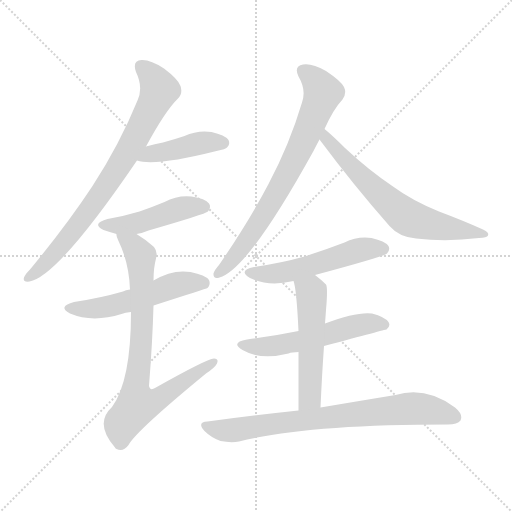
t = 0.00 s
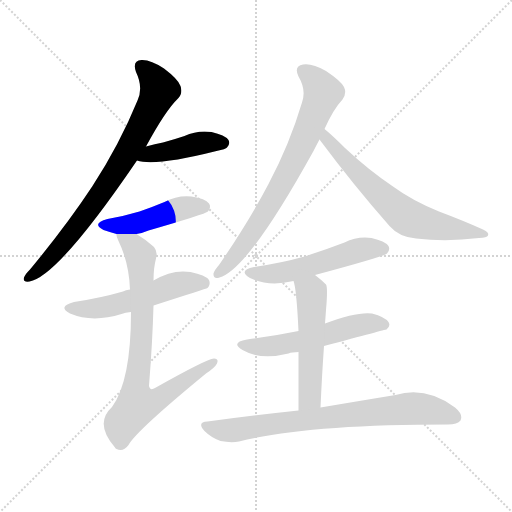
t = 1.65 s
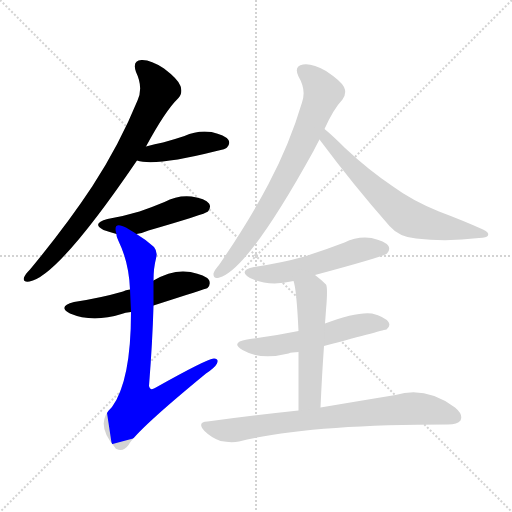
t = 3.30 s
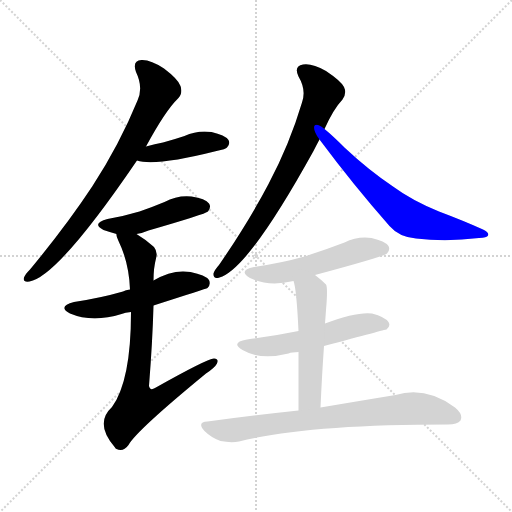
t = 4.95 s
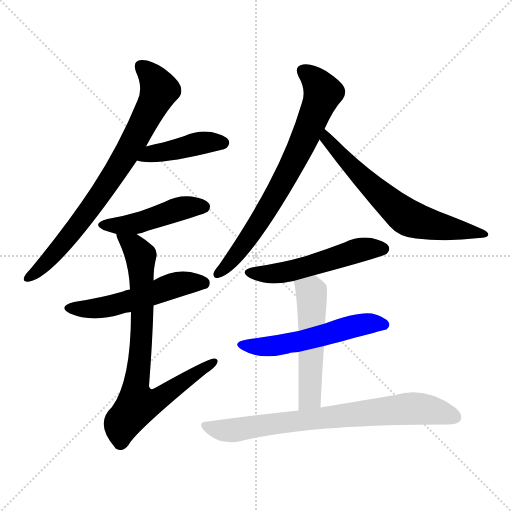
t = 6.60 s
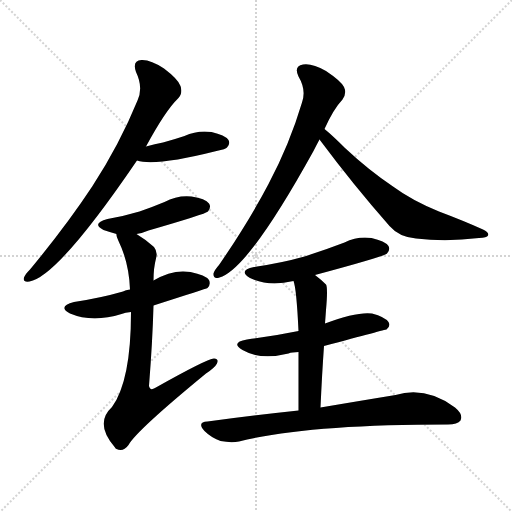
t = 8.25 s

The animated SVG that drew these frames (rendered in a browser with its animation timeline set to each time). Animation: 11 CSS @keyframes rules; one cycle of 8.25 s.

<svg version="1.1" viewBox="0 0 1024 1024" xmlns="http://www.w3.org/2000/svg">
  <g stroke="lightgray" stroke-dasharray="1,1" stroke-width="1" transform="scale(4, 4)">
    <line x1="0" y1="0" x2="256" y2="256"></line>
    <line x1="256" y1="0" x2="0" y2="256"></line>
    <line x1="128" y1="0" x2="128" y2="256"></line>
    <line x1="0" y1="128" x2="256" y2="128"></line>
  </g>
<g transform="scale(1, -1) translate(0, -900)">
   <style type="text/css">
    @keyframes keyframes0 {
      from {
       stroke: blue;
       stroke-dashoffset: 777;
       stroke-width: 128;
       }
       72% {
       animation-timing-function: step-end;
       stroke: blue;
       stroke-dashoffset: 0;
       stroke-width: 128;
       }
       to {
       stroke: black;
       stroke-width: 1024;
       }
       }
       #make-me-a-hanzi-animation-0 {
         animation: keyframes0 0.882324s both;
         animation-delay: 0.000000s;
         animation-timing-function: linear;
       }
    @keyframes keyframes1 {
      from {
       stroke: blue;
       stroke-dashoffset: 427;
       stroke-width: 128;
       }
       58% {
       animation-timing-function: step-end;
       stroke: blue;
       stroke-dashoffset: 0;
       stroke-width: 128;
       }
       to {
       stroke: black;
       stroke-width: 1024;
       }
       }
       #make-me-a-hanzi-animation-1 {
         animation: keyframes1 0.597493s both;
         animation-delay: 0.882324s;
         animation-timing-function: linear;
       }
    @keyframes keyframes2 {
      from {
       stroke: blue;
       stroke-dashoffset: 462;
       stroke-width: 128;
       }
       60% {
       animation-timing-function: step-end;
       stroke: blue;
       stroke-dashoffset: 0;
       stroke-width: 128;
       }
       to {
       stroke: black;
       stroke-width: 1024;
       }
       }
       #make-me-a-hanzi-animation-2 {
         animation: keyframes2 0.625977s both;
         animation-delay: 1.479818s;
         animation-timing-function: linear;
       }
    @keyframes keyframes3 {
      from {
       stroke: blue;
       stroke-dashoffset: 534;
       stroke-width: 128;
       }
       63% {
       animation-timing-function: step-end;
       stroke: blue;
       stroke-dashoffset: 0;
       stroke-width: 128;
       }
       to {
       stroke: black;
       stroke-width: 1024;
       }
       }
       #make-me-a-hanzi-animation-3 {
         animation: keyframes3 0.684570s both;
         animation-delay: 2.105794s;
         animation-timing-function: linear;
       }
    @keyframes keyframes4 {
      from {
       stroke: blue;
       stroke-dashoffset: 784;
       stroke-width: 128;
       }
       72% {
       animation-timing-function: step-end;
       stroke: blue;
       stroke-dashoffset: 0;
       stroke-width: 128;
       }
       to {
       stroke: black;
       stroke-width: 1024;
       }
       }
       #make-me-a-hanzi-animation-4 {
         animation: keyframes4 0.888021s both;
         animation-delay: 2.790365s;
         animation-timing-function: linear;
       }
    @keyframes keyframes5 {
      from {
       stroke: blue;
       stroke-dashoffset: 735;
       stroke-width: 128;
       }
       71% {
       animation-timing-function: step-end;
       stroke: blue;
       stroke-dashoffset: 0;
       stroke-width: 128;
       }
       to {
       stroke: black;
       stroke-width: 1024;
       }
       }
       #make-me-a-hanzi-animation-5 {
         animation: keyframes5 0.848145s both;
         animation-delay: 3.678385s;
         animation-timing-function: linear;
       }
    @keyframes keyframes6 {
      from {
       stroke: blue;
       stroke-dashoffset: 652;
       stroke-width: 128;
       }
       68% {
       animation-timing-function: step-end;
       stroke: blue;
       stroke-dashoffset: 0;
       stroke-width: 128;
       }
       to {
       stroke: black;
       stroke-width: 1024;
       }
       }
       #make-me-a-hanzi-animation-6 {
         animation: keyframes6 0.780599s both;
         animation-delay: 4.526530s;
         animation-timing-function: linear;
       }
    @keyframes keyframes7 {
      from {
       stroke: blue;
       stroke-dashoffset: 529;
       stroke-width: 128;
       }
       63% {
       animation-timing-function: step-end;
       stroke: blue;
       stroke-dashoffset: 0;
       stroke-width: 128;
       }
       to {
       stroke: black;
       stroke-width: 1024;
       }
       }
       #make-me-a-hanzi-animation-7 {
         animation: keyframes7 0.680501s both;
         animation-delay: 5.307129s;
         animation-timing-function: linear;
       }
    @keyframes keyframes8 {
      from {
       stroke: blue;
       stroke-dashoffset: 545;
       stroke-width: 128;
       }
       64% {
       animation-timing-function: step-end;
       stroke: blue;
       stroke-dashoffset: 0;
       stroke-width: 128;
       }
       to {
       stroke: black;
       stroke-width: 1024;
       }
       }
       #make-me-a-hanzi-animation-8 {
         animation: keyframes8 0.693522s both;
         animation-delay: 5.987630s;
         animation-timing-function: linear;
       }
    @keyframes keyframes9 {
      from {
       stroke: blue;
       stroke-dashoffset: 526;
       stroke-width: 128;
       }
       63% {
       animation-timing-function: step-end;
       stroke: blue;
       stroke-dashoffset: 0;
       stroke-width: 128;
       }
       to {
       stroke: black;
       stroke-width: 1024;
       }
       }
       #make-me-a-hanzi-animation-9 {
         animation: keyframes9 0.678060s both;
         animation-delay: 6.681152s;
         animation-timing-function: linear;
       }
    @keyframes keyframes10 {
      from {
       stroke: blue;
       stroke-dashoffset: 760;
       stroke-width: 128;
       }
       71% {
       animation-timing-function: step-end;
       stroke: blue;
       stroke-dashoffset: 0;
       stroke-width: 128;
       }
       to {
       stroke: black;
       stroke-width: 1024;
       }
       }
       #make-me-a-hanzi-animation-10 {
         animation: keyframes10 0.868490s both;
         animation-delay: 7.359212s;
         animation-timing-function: linear;
       }
</style>
<path d="M 292.0 607.0 Q 331.0 679.0 356.0 703.0 Q 366.0 713.0 361.0 728.0 Q 357.0 741.0 328.0 763.0 Q 301.0 781.0 283.0 780.0 Q 264.0 779.0 272.0 756.0 Q 287.0 725.0 275.0 699.0 Q 239.0 611.0 185.0 528.0 Q 133.0 449.0 60.0 361.0 Q 50.0 351.0 48.0 345.0 Q 45.0 335.0 59.0 337.0 Q 116.0 347.0 274.0 579.0 L 292.0 607.0 Z" fill="lightgray"></path> 
<path d="M 274.0 579.0 Q 310.0 567.0 433.0 598.0 Q 452.0 602.0 454.0 605.0 Q 461.0 612.0 457.0 620.0 Q 450.0 630.0 423.0 636.0 Q 395.0 640.0 369.0 628.0 Q 348.0 621.0 326.0 615.0 Q 310.0 612.0 292.0 607.0 C 263.0 599.0 245.0 587.0 274.0 579.0 Z" fill="lightgray"></path> 
<path d="M 273.0 432.0 Q 283.0 433.0 297.0 439.0 Q 411.0 472.0 416.0 477.0 Q 423.0 486.0 418.0 493.0 Q 411.0 503.0 383.0 507.0 Q 355.0 510.0 329.0 496.0 Q 305.0 486.0 279.0 477.0 Q 249.0 468.0 215.0 462.0 Q 182.0 453.0 207.0 440.0 Q 219.0 436.0 233.0 432.0 L 273.0 432.0 Z" fill="lightgray"></path> 
<path d="M 307.0 289.0 Q 413.0 323.0 415.0 324.0 Q 422.0 331.0 418.0 340.0 Q 411.0 350.0 381.0 356.0 Q 345.0 362.0 307.0 339.0 L 260.0 321.0 Q 251.0 320.0 246.0 317.0 Q 201.0 304.0 148.0 296.0 Q 114.0 287.0 140.0 273.0 Q 185.0 254.0 243.0 272.0 Q 250.0 275.0 262.0 276.0 L 307.0 289.0 Z" fill="lightgray"></path> 
<path d="M 262.0 276.0 Q 262.0 138.0 224.0 86.0 Q 188.0 53.0 230.0 5.0 Q 230.0 4.0 233.0 2.0 Q 246.0 -5.0 257.0 10.0 Q 272.0 38.0 412.0 153.0 Q 430.0 165.0 434.0 173.0 Q 438.0 183.0 428.0 183.0 Q 413.0 182.0 310.0 124.0 Q 300.0 118.0 298.0 128.0 Q 305.0 216.0 307.0 289.0 L 307.0 339.0 Q 307.0 364.0 312.0 383.0 Q 316.0 396.0 308.0 406.0 Q 290.0 422.0 273.0 432.0 C 248.0 449.0 224.0 461.0 233.0 432.0 Q 232.0 428.0 237.0 418.0 Q 258.0 375.0 260.0 321.0 L 262.0 276.0 Z" fill="lightgray"></path> 
<path d="M 649.0 642.0 Q 667.0 682.0 685.0 701.0 Q 694.0 713.0 688.0 726.0 Q 682.0 738.0 652.0 758.0 Q 624.0 774.0 606.0 771.0 Q 587.0 768.0 597.0 747.0 Q 613.0 720.0 604.0 695.0 Q 579.0 611.0 537.0 532.0 Q 497.0 456.0 438.0 370.0 Q 429.0 360.0 427.0 353.0 Q 426.0 341.0 439.0 345.0 Q 496.0 361.0 627.0 598.0 Q 633.0 610.0 639.0 621.0 L 649.0 642.0 Z" fill="lightgray"></path> 
<path d="M 639.0 621.0 Q 706.0 531.0 779.0 448.0 Q 798.0 426.0 832.0 423.0 Q 893.0 416.0 958.0 424.0 Q 974.0 425.0 976.0 429.0 Q 979.0 435.0 966.0 441.0 Q 926.0 459.0 878.0 477.0 Q 824.0 499.0 786.0 527.0 Q 737.0 560.0 690.0 604.0 Q 665.0 629.0 649.0 642.0 C 626.0 661.0 621.0 645.0 639.0 621.0 Z" fill="lightgray"></path> 
<path d="M 630.0 350.0 Q 768.0 387.0 774.0 393.0 Q 781.0 400.0 777.0 408.0 Q 770.0 418.0 743.0 424.0 Q 715.0 428.0 689.0 415.0 Q 650.0 400.0 609.0 387.0 Q 563.0 374.0 508.0 366.0 Q 475.0 359.0 500.0 344.0 Q 537.0 326.0 587.0 338.0 L 630.0 350.0 Z" fill="lightgray"></path> 
<path d="M 648.0 208.0 Q 771.0 241.0 773.0 241.0 Q 782.0 248.0 777.0 256.0 Q 770.0 266.0 744.0 273.0 Q 714.0 277.0 650.0 253.0 L 597.0 238.0 Q 548.0 228.0 494.0 221.0 Q 460.0 215.0 485.0 200.0 Q 521.0 179.0 577.0 193.0 Q 584.0 196.0 597.0 196.0 L 648.0 208.0 Z" fill="lightgray"></path> 
<path d="M 641.0 85.0 Q 644.0 152.0 648.0 208.0 L 650.0 253.0 Q 651.0 266.0 652.0 280.0 Q 656.0 325.0 652.0 331.0 Q 642.0 341.0 630.0 350.0 C 606.0 368.0 579.0 367.0 587.0 338.0 Q 593.0 323.0 597.0 238.0 L 597.0 196.0 Q 597.0 150.0 597.0 79.0 C 597.0 49.0 640.0 55.0 641.0 85.0 Z" fill="lightgray"></path> 
<path d="M 597.0 79.0 Q 512.0 70.0 415.0 57.0 Q 393.0 56.0 409.0 38.0 Q 422.0 25.0 441.0 18.0 Q 462.0 14.0 478.0 17.0 Q 611.0 51.0 896.0 51.0 Q 915.0 51.0 921.0 59.0 Q 927.0 71.0 910.0 85.0 Q 852.0 128.0 791.0 110.0 Q 730.0 100.0 641.0 85.0 L 597.0 79.0 Z" fill="lightgray"></path> 
      <clipPath id="make-me-a-hanzi-clip-0">
      <path d="M 292.0 607.0 Q 331.0 679.0 356.0 703.0 Q 366.0 713.0 361.0 728.0 Q 357.0 741.0 328.0 763.0 Q 301.0 781.0 283.0 780.0 Q 264.0 779.0 272.0 756.0 Q 287.0 725.0 275.0 699.0 Q 239.0 611.0 185.0 528.0 Q 133.0 449.0 60.0 361.0 Q 50.0 351.0 48.0 345.0 Q 45.0 335.0 59.0 337.0 Q 116.0 347.0 274.0 579.0 L 292.0 607.0 Z" fill="lightgray"></path>
      </clipPath>
      <path clip-path="url(#make-me-a-hanzi-clip-0)" d="M 283.0 766.0 L 307.0 743.0 L 319.0 720.0 L 248.0 581.0 L 138.0 427.0 L 94.0 376.0 L 56.0 345.0 " fill="none" id="make-me-a-hanzi-animation-0" stroke-dasharray="649 1298" stroke-linecap="round"></path>

      <clipPath id="make-me-a-hanzi-clip-1">
      <path d="M 274.0 579.0 Q 310.0 567.0 433.0 598.0 Q 452.0 602.0 454.0 605.0 Q 461.0 612.0 457.0 620.0 Q 450.0 630.0 423.0 636.0 Q 395.0 640.0 369.0 628.0 Q 348.0 621.0 326.0 615.0 Q 310.0 612.0 292.0 607.0 C 263.0 599.0 245.0 587.0 274.0 579.0 Z" fill="lightgray"></path>
      </clipPath>
      <path clip-path="url(#make-me-a-hanzi-clip-1)" d="M 279.0 583.0 L 404.0 615.0 L 446.0 614.0 " fill="none" id="make-me-a-hanzi-animation-1" stroke-dasharray="299 598" stroke-linecap="round"></path>

      <clipPath id="make-me-a-hanzi-clip-2">
      <path d="M 273.0 432.0 Q 283.0 433.0 297.0 439.0 Q 411.0 472.0 416.0 477.0 Q 423.0 486.0 418.0 493.0 Q 411.0 503.0 383.0 507.0 Q 355.0 510.0 329.0 496.0 Q 305.0 486.0 279.0 477.0 Q 249.0 468.0 215.0 462.0 Q 182.0 453.0 207.0 440.0 Q 219.0 436.0 233.0 432.0 L 273.0 432.0 Z" fill="lightgray"></path>
      </clipPath>
      <path clip-path="url(#make-me-a-hanzi-clip-2)" d="M 209.0 452.0 L 230.0 448.0 L 274.0 453.0 L 365.0 484.0 L 409.0 485.0 " fill="none" id="make-me-a-hanzi-animation-2" stroke-dasharray="334 668" stroke-linecap="round"></path>

      <clipPath id="make-me-a-hanzi-clip-3">
      <path d="M 307.0 289.0 Q 413.0 323.0 415.0 324.0 Q 422.0 331.0 418.0 340.0 Q 411.0 350.0 381.0 356.0 Q 345.0 362.0 307.0 339.0 L 260.0 321.0 Q 251.0 320.0 246.0 317.0 Q 201.0 304.0 148.0 296.0 Q 114.0 287.0 140.0 273.0 Q 185.0 254.0 243.0 272.0 Q 250.0 275.0 262.0 276.0 L 307.0 289.0 Z" fill="lightgray"></path>
      </clipPath>
      <path clip-path="url(#make-me-a-hanzi-clip-3)" d="M 141.0 285.0 L 201.0 284.0 L 264.0 299.0 L 361.0 333.0 L 411.0 331.0 " fill="none" id="make-me-a-hanzi-animation-3" stroke-dasharray="406 812" stroke-linecap="round"></path>

      <clipPath id="make-me-a-hanzi-clip-4">
      <path d="M 262.0 276.0 Q 262.0 138.0 224.0 86.0 Q 188.0 53.0 230.0 5.0 Q 230.0 4.0 233.0 2.0 Q 246.0 -5.0 257.0 10.0 Q 272.0 38.0 412.0 153.0 Q 430.0 165.0 434.0 173.0 Q 438.0 183.0 428.0 183.0 Q 413.0 182.0 310.0 124.0 Q 300.0 118.0 298.0 128.0 Q 305.0 216.0 307.0 289.0 L 307.0 339.0 Q 307.0 364.0 312.0 383.0 Q 316.0 396.0 308.0 406.0 Q 290.0 422.0 273.0 432.0 C 248.0 449.0 224.0 461.0 233.0 432.0 Q 232.0 428.0 237.0 418.0 Q 258.0 375.0 260.0 321.0 L 262.0 276.0 Z" fill="lightgray"></path>
      </clipPath>
      <path clip-path="url(#make-me-a-hanzi-clip-4)" d="M 240.0 426.0 L 281.0 389.0 L 284.0 256.0 L 271.0 125.0 L 276.0 92.0 L 321.0 104.0 L 427.0 176.0 " fill="none" id="make-me-a-hanzi-animation-4" stroke-dasharray="656 1312" stroke-linecap="round"></path>

      <clipPath id="make-me-a-hanzi-clip-5">
      <path d="M 649.0 642.0 Q 667.0 682.0 685.0 701.0 Q 694.0 713.0 688.0 726.0 Q 682.0 738.0 652.0 758.0 Q 624.0 774.0 606.0 771.0 Q 587.0 768.0 597.0 747.0 Q 613.0 720.0 604.0 695.0 Q 579.0 611.0 537.0 532.0 Q 497.0 456.0 438.0 370.0 Q 429.0 360.0 427.0 353.0 Q 426.0 341.0 439.0 345.0 Q 496.0 361.0 627.0 598.0 Q 633.0 610.0 639.0 621.0 L 649.0 642.0 Z" fill="lightgray"></path>
      </clipPath>
      <path clip-path="url(#make-me-a-hanzi-clip-5)" d="M 607.0 757.0 L 632.0 738.0 L 645.0 715.0 L 612.0 628.0 L 565.0 533.0 L 513.0 448.0 L 472.0 390.0 L 436.0 353.0 " fill="none" id="make-me-a-hanzi-animation-5" stroke-dasharray="607 1214" stroke-linecap="round"></path>

      <clipPath id="make-me-a-hanzi-clip-6">
      <path d="M 639.0 621.0 Q 706.0 531.0 779.0 448.0 Q 798.0 426.0 832.0 423.0 Q 893.0 416.0 958.0 424.0 Q 974.0 425.0 976.0 429.0 Q 979.0 435.0 966.0 441.0 Q 926.0 459.0 878.0 477.0 Q 824.0 499.0 786.0 527.0 Q 737.0 560.0 690.0 604.0 Q 665.0 629.0 649.0 642.0 C 626.0 661.0 621.0 645.0 639.0 621.0 Z" fill="lightgray"></path>
      </clipPath>
      <path clip-path="url(#make-me-a-hanzi-clip-6)" d="M 650.0 635.0 L 654.0 621.0 L 707.0 563.0 L 814.0 466.0 L 886.0 445.0 L 969.0 434.0 " fill="none" id="make-me-a-hanzi-animation-6" stroke-dasharray="524 1048" stroke-linecap="round"></path>

      <clipPath id="make-me-a-hanzi-clip-7">
      <path d="M 630.0 350.0 Q 768.0 387.0 774.0 393.0 Q 781.0 400.0 777.0 408.0 Q 770.0 418.0 743.0 424.0 Q 715.0 428.0 689.0 415.0 Q 650.0 400.0 609.0 387.0 Q 563.0 374.0 508.0 366.0 Q 475.0 359.0 500.0 344.0 Q 537.0 326.0 587.0 338.0 L 630.0 350.0 Z" fill="lightgray"></path>
      </clipPath>
      <path clip-path="url(#make-me-a-hanzi-clip-7)" d="M 501.0 356.0 L 575.0 356.0 L 715.0 399.0 L 767.0 402.0 " fill="none" id="make-me-a-hanzi-animation-7" stroke-dasharray="401 802" stroke-linecap="round"></path>

      <clipPath id="make-me-a-hanzi-clip-8">
      <path d="M 648.0 208.0 Q 771.0 241.0 773.0 241.0 Q 782.0 248.0 777.0 256.0 Q 770.0 266.0 744.0 273.0 Q 714.0 277.0 650.0 253.0 L 597.0 238.0 Q 548.0 228.0 494.0 221.0 Q 460.0 215.0 485.0 200.0 Q 521.0 179.0 577.0 193.0 Q 584.0 196.0 597.0 196.0 L 648.0 208.0 Z" fill="lightgray"></path>
      </clipPath>
      <path clip-path="url(#make-me-a-hanzi-clip-8)" d="M 487.0 212.0 L 509.0 206.0 L 548.0 208.0 L 731.0 252.0 L 770.0 250.0 " fill="none" id="make-me-a-hanzi-animation-8" stroke-dasharray="417 834" stroke-linecap="round"></path>

      <clipPath id="make-me-a-hanzi-clip-9">
      <path d="M 641.0 85.0 Q 644.0 152.0 648.0 208.0 L 650.0 253.0 Q 651.0 266.0 652.0 280.0 Q 656.0 325.0 652.0 331.0 Q 642.0 341.0 630.0 350.0 C 606.0 368.0 579.0 367.0 587.0 338.0 Q 593.0 323.0 597.0 238.0 L 597.0 196.0 Q 597.0 150.0 597.0 79.0 C 597.0 49.0 640.0 55.0 641.0 85.0 Z" fill="lightgray"></path>
      </clipPath>
      <path clip-path="url(#make-me-a-hanzi-clip-9)" d="M 595.0 337.0 L 623.0 316.0 L 620.0 111.0 L 617.0 100.0 L 603.0 88.0 " fill="none" id="make-me-a-hanzi-animation-9" stroke-dasharray="398 796" stroke-linecap="round"></path>

      <clipPath id="make-me-a-hanzi-clip-10">
      <path d="M 597.0 79.0 Q 512.0 70.0 415.0 57.0 Q 393.0 56.0 409.0 38.0 Q 422.0 25.0 441.0 18.0 Q 462.0 14.0 478.0 17.0 Q 611.0 51.0 896.0 51.0 Q 915.0 51.0 921.0 59.0 Q 927.0 71.0 910.0 85.0 Q 852.0 128.0 791.0 110.0 Q 730.0 100.0 641.0 85.0 L 597.0 79.0 Z" fill="lightgray"></path>
      </clipPath>
      <path clip-path="url(#make-me-a-hanzi-clip-10)" d="M 412.0 48.0 L 433.0 41.0 L 470.0 40.0 L 817.0 83.0 L 851.0 82.0 L 910.0 65.0 " fill="none" id="make-me-a-hanzi-animation-10" stroke-dasharray="632 1264" stroke-linecap="round"></path>

</g>
</svg>
